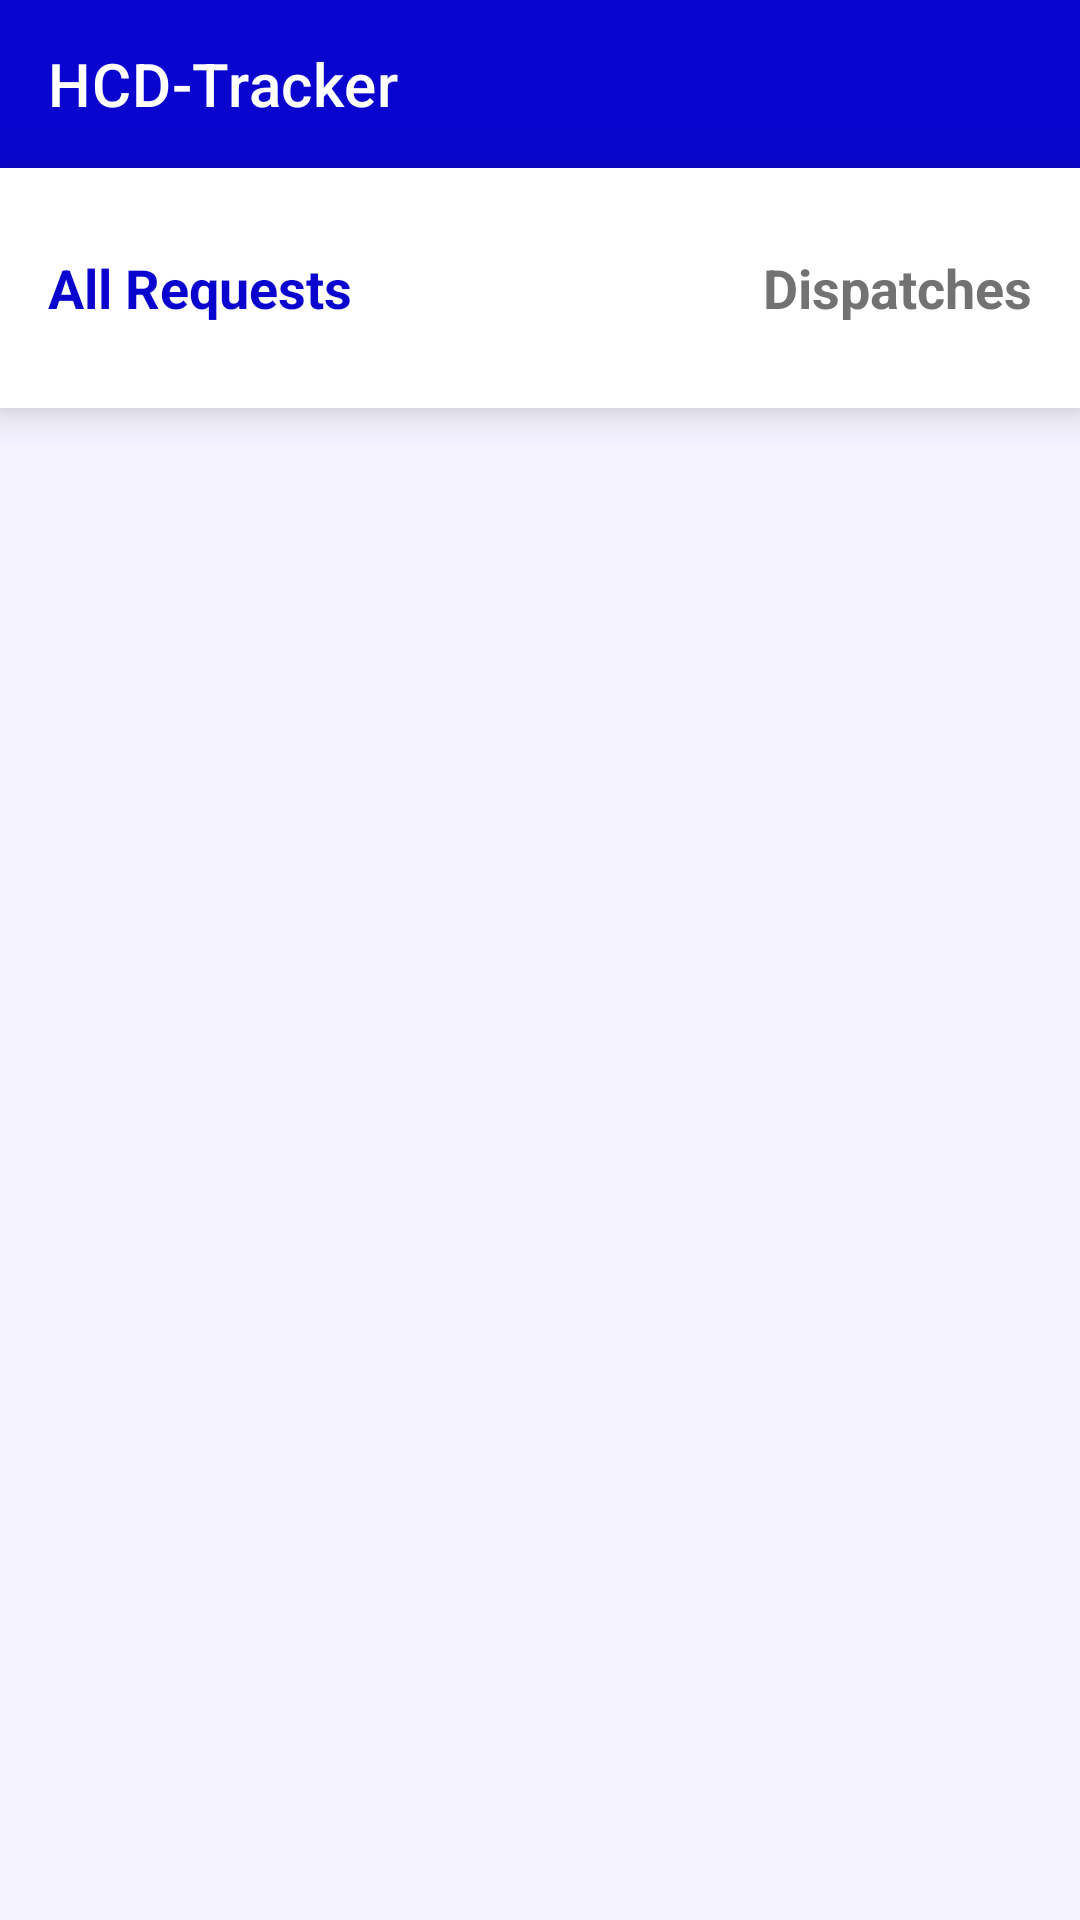

This screen was rendered from an Android layout file. Write that file and the resources it references.
<!-- AndroidManifest.xml: application theme Theme.HealthCareSuppliesTracker -->
<!-- res/layout/activity_donor.xml -->
<?xml version="1.0" encoding="utf-8"?>
<RelativeLayout xmlns:android="http://schemas.android.com/apk/res/android"
    xmlns:app="http://schemas.android.com/apk/res-auto"
    xmlns:tools="http://schemas.android.com/tools"
    android:layout_width="match_parent"
    android:layout_height="match_parent"
    tools:context=".routing.DonorActivity"
    android:background="@color/healthCareWhiteBlue">

    <androidx.appcompat.widget.Toolbar
        android:id="@+id/toolbar"
        android:layout_width="match_parent"
        android:layout_height="?attr/actionBarSize"
        android:background="@color/healthCareDarkBlue"
        android:elevation="8px"
        android:theme="@style/ThemeOverlay.AppCompat.Dark.ActionBar"
        app:title="HCD-Tracker"
        app:titleMarginStart="16dp" />

    <RelativeLayout
        android:layout_width="match_parent"
        android:layout_height="wrap_content"
        android:background="@color/white"
        android:elevation="8dp"
        android:layout_marginBottom="8dp"
        android:layout_below="@+id/toolbar"
        android:id="@+id/nav_comp_2">

    <TextView
        android:id="@+id/all_requests_header"
        android:layout_width="wrap_content"
        android:layout_height="wrap_content"
        android:layout_marginStart="16dp"
        android:layout_marginTop="16dp"
        android:layout_marginEnd="16dp"
        android:layout_marginBottom="16dp"
        android:gravity="center"
        android:minHeight="48dp"
        android:text="All Requests"
        android:textColor="@color/healthCareDarkBlue"
        android:textSize="18sp"
        android:textStyle="bold" />



    <TextView
        android:id="@+id/dispatches_header"
        android:layout_width="wrap_content"
        android:layout_height="wrap_content"
        android:layout_alignParentRight="true"
        android:layout_marginStart="16dp"
        android:layout_marginTop="16dp"
        android:layout_marginEnd="16dp"
        android:layout_marginBottom="16dp"
        android:text="Dispatches"
        android:minHeight="48dp"
        android:gravity="center"
        android:textColor="@color/healthCareGrey"
        android:textSize="18sp"
        android:textStyle="bold" />
    </RelativeLayout>

    <FrameLayout
        android:id="@+id/fragment_container_donor_pages"
        android:layout_width="match_parent"
        android:layout_height="match_parent"
        android:layout_below="@id/nav_comp_2" />
</RelativeLayout>
<!-- resources referenced by this layout -->
<resources>
  <color name="healthCareDarkBlue">#0905CE</color>
  <color name="healthCareGrey">#737272</color>
  <color name="healthCareWhiteBlue">#F4F3FF</color>
  <color name="white">#FFFFFFFF</color>
  <style name="Theme.HealthCareSuppliesTracker" parent="Theme.MaterialComponents.DayNight.DarkActionBar">
          
          <item name="colorPrimary">@color/purple_500</item>
          <item name="colorPrimaryVariant">@color/purple_700</item>
          <item name="colorOnPrimary">@color/white</item>
          
          <item name="colorSecondary">@color/teal_200</item>
          <item name="colorSecondaryVariant">@color/teal_700</item>
          <item name="colorOnSecondary">@color/black</item>
          
          <item name="android:statusBarColor" tools:targetApi="l">?attr/colorPrimaryVariant</item>
          
      </style>
  <color name="purple_500">#FF6200EE</color>
  <color name="purple_700">#FF3700B3</color>
  <color name="teal_200">#707272</color>
  <color name="teal_700">#FF018786</color>
  <color name="black">#FF000000</color>
</resources>
